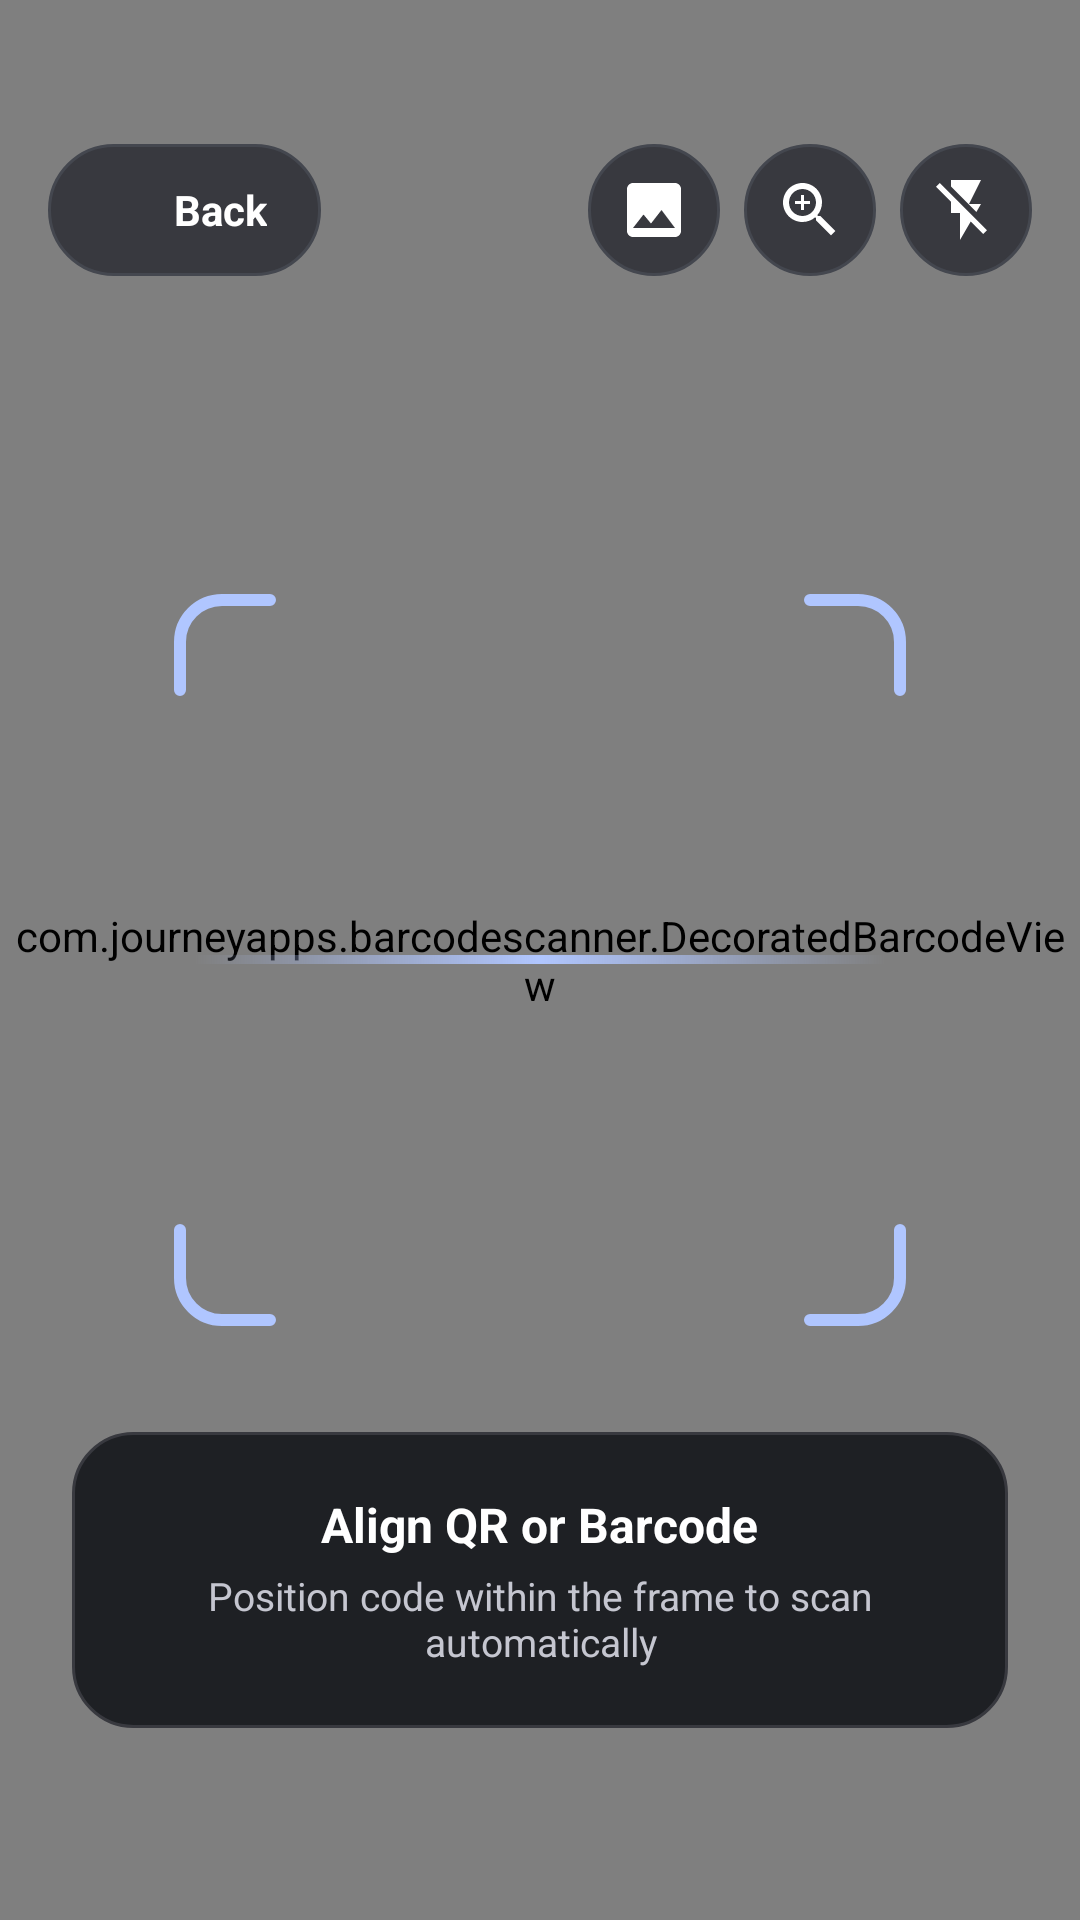

This screen was rendered from an Android layout file. Write that file and the resources it references.
<!-- AndroidManifest.xml: application theme Theme.QuickDash -->
<!-- res/layout/activity_custom_qr_scanner.xml -->
<?xml version="1.0" encoding="utf-8"?>
<FrameLayout xmlns:android="http://schemas.android.com/apk/res/android"
    xmlns:app="http://schemas.android.com/apk/res-auto"
    android:layout_width="match_parent"
    android:layout_height="match_parent"
    android:background="#000000">

    
    <com.journeyapps.barcodescanner.DecoratedBarcodeView
        android:id="@+id/zxing_barcode_scanner"
        android:layout_width="match_parent"
        android:layout_height="match_parent"
        app:zxing_framing_rect_width="260dp"
        app:zxing_framing_rect_height="260dp"
        app:zxing_preview_scaling_strategy="centerCrop"
        app:zxing_use_texture_view="false"
        app:zxing_viewfinder_laser="#B0C6FF"
        app:zxing_viewfinder_mask="#CC000000"
        app:zxing_possible_result_points="#81C784" />

    
    <FrameLayout
        android:layout_width="260dp"
        android:layout_height="260dp"
        android:layout_gravity="center">

        <ImageView
            android:layout_width="match_parent"
            android:layout_height="match_parent"
            android:src="@drawable/ic_scanner_frame"
            android:contentDescription="@null"
            android:importantForAccessibility="no" />

        
        <View
            android:id="@+id/scanner_laser_line"
            android:layout_width="230dp"
            android:layout_height="3dp"
            android:layout_gravity="center"
            android:background="@drawable/bg_scanner_laser" />
    </FrameLayout>

    
    <LinearLayout
        android:layout_width="match_parent"
        android:layout_height="wrap_content"
        android:layout_gravity="top"
        android:orientation="horizontal"
        android:gravity="center_vertical"
        android:paddingStart="16dp"
        android:paddingEnd="16dp"
        android:paddingTop="48dp"
        android:paddingBottom="12dp">

        
        <LinearLayout
            android:id="@+id/btn_scanner_back"
            android:layout_width="wrap_content"
            android:layout_height="44dp"
            android:orientation="horizontal"
            android:gravity="center_vertical"
            android:background="@drawable/bg_scanner_pill"
            android:paddingStart="14dp"
            android:paddingEnd="18dp"
            android:clickable="true"
            android:focusable="true">

            <ImageView
                android:layout_width="20dp"
                android:layout_height="20dp"
                android:src="@drawable/ic_arrow_back"
                app:tint="#FFFFFF"
                android:contentDescription="Back" />

            <TextView
                android:layout_width="wrap_content"
                android:layout_height="wrap_content"
                android:layout_marginStart="8dp"
                android:text="Back"
                android:textColor="#FFFFFF"
                android:textSize="14sp"
                android:textStyle="bold" />
        </LinearLayout>

        <View
            android:layout_width="0dp"
            android:layout_height="1dp"
            android:layout_weight="1" />

        
        <ImageButton
            android:id="@+id/btn_scanner_gallery"
            android:layout_width="44dp"
            android:layout_height="44dp"
            android:background="@drawable/bg_scanner_circle"
            android:src="@drawable/ic_gallery"
            app:tint="#FFFFFF"
            android:contentDescription="Scan from Gallery"
            android:scaleType="centerInside" />

        <Space
            android:layout_width="8dp"
            android:layout_height="1dp" />

        
        <ImageButton
            android:id="@+id/btn_scanner_zoom"
            android:layout_width="44dp"
            android:layout_height="44dp"
            android:background="@drawable/bg_scanner_circle"
            android:src="@drawable/ic_zoom_in"
            app:tint="#FFFFFF"
            android:contentDescription="Toggle Zoom"
            android:scaleType="centerInside" />

        <Space
            android:layout_width="8dp"
            android:layout_height="1dp" />

        
        <ImageButton
            android:id="@+id/btn_scanner_flash"
            android:layout_width="44dp"
            android:layout_height="44dp"
            android:background="@drawable/bg_scanner_circle"
            android:src="@drawable/ic_flash_off"
            app:tint="#FFFFFF"
            android:contentDescription="Toggle Flashlight"
            android:scaleType="centerInside" />

    </LinearLayout>

    
    <LinearLayout
        android:layout_width="match_parent"
        android:layout_height="wrap_content"
        android:layout_gravity="bottom"
        android:orientation="vertical"
        android:paddingStart="24dp"
        android:paddingEnd="24dp"
        android:paddingBottom="64dp">

        <LinearLayout
            android:layout_width="match_parent"
            android:layout_height="wrap_content"
            android:orientation="vertical"
            android:background="@drawable/bg_scanner_card"
            android:padding="20dp"
            android:gravity="center">

            <TextView
                android:layout_width="wrap_content"
                android:layout_height="wrap_content"
                android:text="Align QR or Barcode"
                android:textColor="#FFFFFF"
                android:textSize="16sp"
                android:textStyle="bold" />

            <TextView
                android:layout_width="wrap_content"
                android:layout_height="wrap_content"
                android:layout_marginTop="4dp"
                android:text="Position code within the frame to scan automatically"
                android:textColor="#C5C6D0"
                android:textSize="13sp"
                android:textAlignment="center" />

        </LinearLayout>
    </LinearLayout>

</FrameLayout>
<!-- resources referenced by this layout -->
<resources>
  <!-- drawable bg_scanner_card (drawable) -->
  <?xml version="1.0" encoding="utf-8"?>
  <shape xmlns:android="http://schemas.android.com/apk/res/android"
      android:shape="rectangle">
      <solid android:color="#1E2024" />
      <corners android:radius="20dp" />
      <stroke android:width="1dp" android:color="#38393F" />
  </shape>
  <!-- drawable bg_scanner_circle (drawable) -->
  <?xml version="1.0" encoding="utf-8"?>
  <shape xmlns:android="http://schemas.android.com/apk/res/android"
      android:shape="oval">
      <solid android:color="#38393F" />
      <stroke android:width="1dp" android:color="#44474F" />
  </shape>
  <!-- drawable bg_scanner_laser (drawable) -->
  <?xml version="1.0" encoding="utf-8"?>
  <shape xmlns:android="http://schemas.android.com/apk/res/android"
      android:shape="rectangle">
      <gradient
          android:type="linear"
          android:angle="0"
          android:startColor="#00B0C6FF"
          android:centerColor="#B0C6FF"
          android:endColor="#00B0C6FF" />
      <corners android:radius="2dp" />
  </shape>
  <!-- drawable bg_scanner_pill (drawable) -->
  <?xml version="1.0" encoding="utf-8"?>
  <shape xmlns:android="http://schemas.android.com/apk/res/android"
      android:shape="rectangle">
      <solid android:color="#38393F" />
      <corners android:radius="22dp" />
      <stroke android:width="1dp" android:color="#44474F" />
  </shape>
  <!-- drawable ic_flash_off (drawable) -->
  <vector xmlns:android="http://schemas.android.com/apk/res/android"
      android:width="24dp"
      android:height="24dp"
      android:viewportWidth="24"
      android:viewportHeight="24">
    <path
        android:fillColor="#FFFFFFFF"
        android:pathData="M3.27,3L2,4.27l5,5V13h3v9l3.58,-6.14L17.73,20L19,18.73L3.27,3zM17,10h-4l4,-8H7v2.18l8.46,8.46L17,10z"/>
  </vector>
  <!-- drawable ic_gallery (drawable) -->
  <vector xmlns:android="http://schemas.android.com/apk/res/android"
      android:width="24dp"
      android:height="24dp"
      android:viewportWidth="24"
      android:viewportHeight="24">
      <path
          android:fillColor="#FFFFFFFF"
          android:pathData="M21,19V5c0,-1.1 -0.9,-2 -2,-2H5c-1.1,0 -2,0.9 -2,2v14c0,1.1 0.9,2 2,2h14c1.1,0 2,-0.9 2,-2zM8.5,13.5l2.5,3.01L14.5,12l4.5,6H5l3.5,-4.5z"/>
  </vector>
  <!-- drawable ic_zoom_in (drawable) -->
  <vector xmlns:android="http://schemas.android.com/apk/res/android"
      android:width="24dp"
      android:height="24dp"
      android:viewportWidth="24"
      android:viewportHeight="24">
      <path
          android:fillColor="#FFFFFFFF"
          android:pathData="M15.5,14h-0.79l-0.28,-0.27C15.41,12.59 16,11.11 16,9.5 16,5.91 13.09,3 9.5,3S3,5.91 3,9.5 5.91,16 9.5,16c1.61,0 3.09,-0.59 4.23,-1.57l0.27,0.28v0.79l5,4.99L20.49,19l-4.99,-5zm-6,0C7.01,14 5,11.99 5,9.5S7.01,5 9.5,5 14,7.01 14,9.5 11.99,14 9.5,14zm0.5,-7H9v2H7v1h2v2h1v-2h2V9h-2z"/>
  </vector>
  <style name="Theme.QuickDash" parent="android:Theme.Material.Light.NoActionBar" />
</resources>
